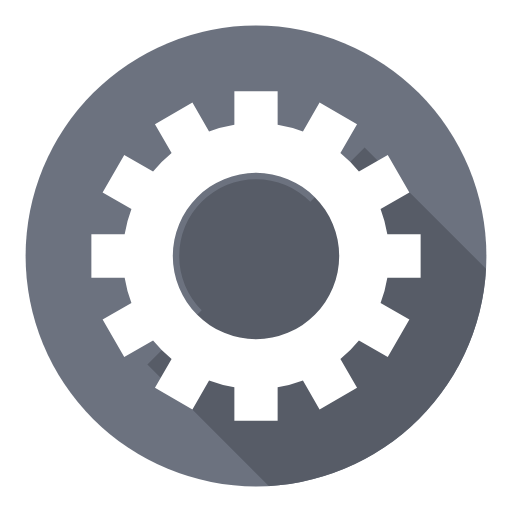
t = 0.00 s
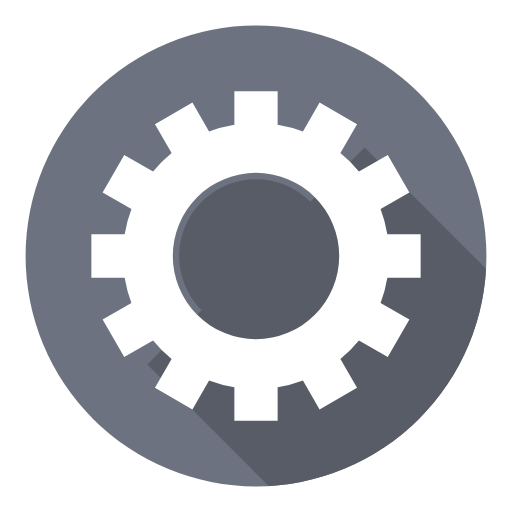
t = 1.25 s
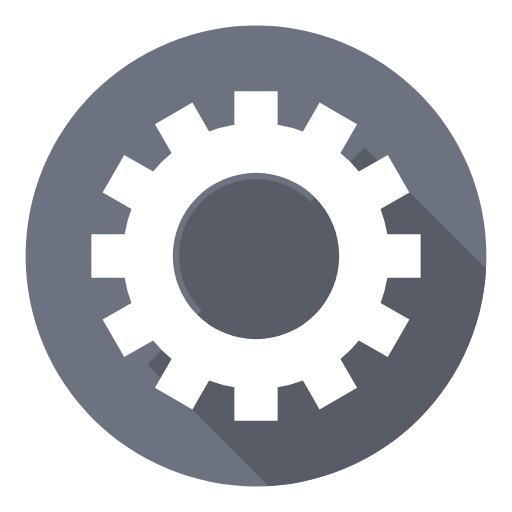
t = 2.50 s
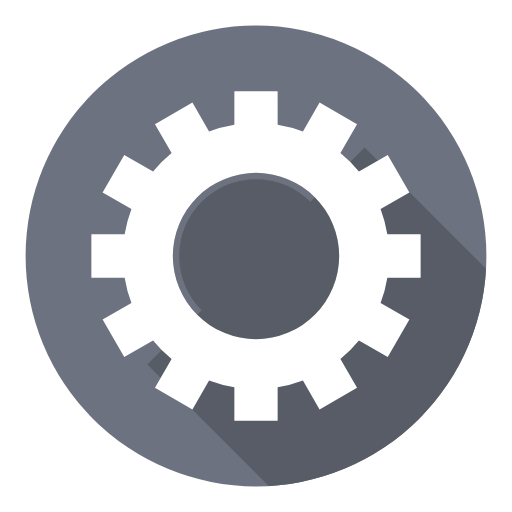
t = 3.75 s

The animated SVG that drew these frames (rendered in a browser with its animation timeline set to each time). Animation: 1 SMIL element (animateTransform=1); one cycle of 5.00 s, repeats indefinitely.

<svg class="lds-flat-gear" width="200px"  height="200px"  xmlns="http://www.w3.org/2000/svg" xmlns:xlink="http://www.w3.org/1999/xlink" viewBox="0 0 100 100" preserveAspectRatio="xMidYMid" style="background-image: none; background-position: initial initial; background-repeat: initial initial;"><defs><mask id="lds-flat-gear-159f6dee04aa1"><circle cx="50" cy="50" r="45" fill="#fff"></circle></mask></defs>
<circle cx="50" cy="50" r="45" fill="#6c727f"></circle>
<path d="M28.786796564403573 71.21320343559643 L39.39339828220179 60.60660171779821 A15 15 0 0 1 60.60660171779821 39.39339828220179 L71.21320343559643 28.786796564403577 L171.21320343559643 128.78679656440357 L128.78679656440357 171.21320343559643 Z" fill="rgb(87, 92, 103)" mask="url(#lds-flat-gear-159f6dee04aa1)"></path>
<g transform="translate(50 50)">
<g>
<animateTransform attributeName="transform" type="rotate" values="0;360" keyTimes="0;1" dur="5s" repeatCount="indefinite"></animateTransform><path d="M39.46834174373177 -6.499999999999999 L49.46834174373177 -6.499999999999999 L49.46834174373177 6.499999999999999 L39.46834174373177 6.499999999999999 A40 40 0 0 1 37.43058659531752 14.105005747267034 L37.43058659531752 14.105005747267034 L46.0908406331619 19.105005747267036 L39.59084063316192 30.363335996464734 L30.93058659531753 25.363335996464734 A40 40 0 0 1 25.36333599646474 30.93058659531752 L25.36333599646474 30.93058659531752 L30.36333599646474 39.5908406331619 L19.105005747267043 46.0908406331619 L14.105005747267041 37.43058659531752 A40 40 0 0 1 6.5 39.46834174373177 L6.5 39.46834174373177 L6.500000000000001 49.46834174373177 L-6.499999999999996 49.46834174373177 L-6.4999999999999964 39.46834174373177 A40 40 0 0 1 -14.105005747267027 37.43058659531753 L-14.105005747267027 37.43058659531753 L-19.105005747267025 46.09084063316192 L-30.363335996464734 39.59084063316192 L-25.363335996464734 30.93058659531753 A40 40 0 0 1 -30.93058659531751 25.363335996464755 L-30.93058659531751 25.363335996464755 L-39.590840633161896 30.36333599646476 L-46.0908406331619 19.105005747267047 L-37.43058659531752 14.105005747267043 A40 40 0 0 1 -39.46834174373177 6.5000000000000115 L-39.46834174373177 6.5000000000000115 L-49.46834174373177 6.500000000000012 L-49.46834174373177 -6.500000000000002 L-39.46834174373177 -6.500000000000003 A40 40 0 0 1 -37.430586595317536 -14.105005747267018 L-37.430586595317536 -14.105005747267018 L-46.090840633161925 -19.105005747267015 L-39.59084063316192 -30.36333599646473 L-30.93058659531753 -25.363335996464734 A40 40 0 0 1 -25.36333599646476 -30.930586595317507 L-25.36333599646476 -30.930586595317507 L-30.363335996464762 -39.59084063316189 L-19.10500574726705 -46.0908406331619 L-14.105005747267045 -37.43058659531752 A40 40 0 0 1 -6.500000000000014 -39.46834174373177 L-6.500000000000014 -39.46834174373177 L-6.500000000000016 -49.46834174373177 L6.499999999999997 -49.46834174373177 L6.499999999999999 -39.46834174373177 A40 40 0 0 1 14.105005747266999 -37.430586595317536 L14.105005747266999 -37.430586595317536 L19.105005747266993 -46.090840633161925 L30.363335996464713 -39.590840633161925 L25.36333599646472 -30.930586595317536 A40 40 0 0 1 30.930586595317507 -25.36333599646476 L30.930586595317507 -25.36333599646476 L39.59084063316189 -30.363335996464762 L46.0908406331619 -19.10500574726705 L37.43058659531752 -14.105005747267047 A40 40 0 0 1 39.46834174373177 -6.500000000000017 M0 -25A25 25 0 1 0 0 25 A25 25 0 1 0 0 -25" fill="#ffffff" transform="scale(0.65)"></path></g></g></svg>